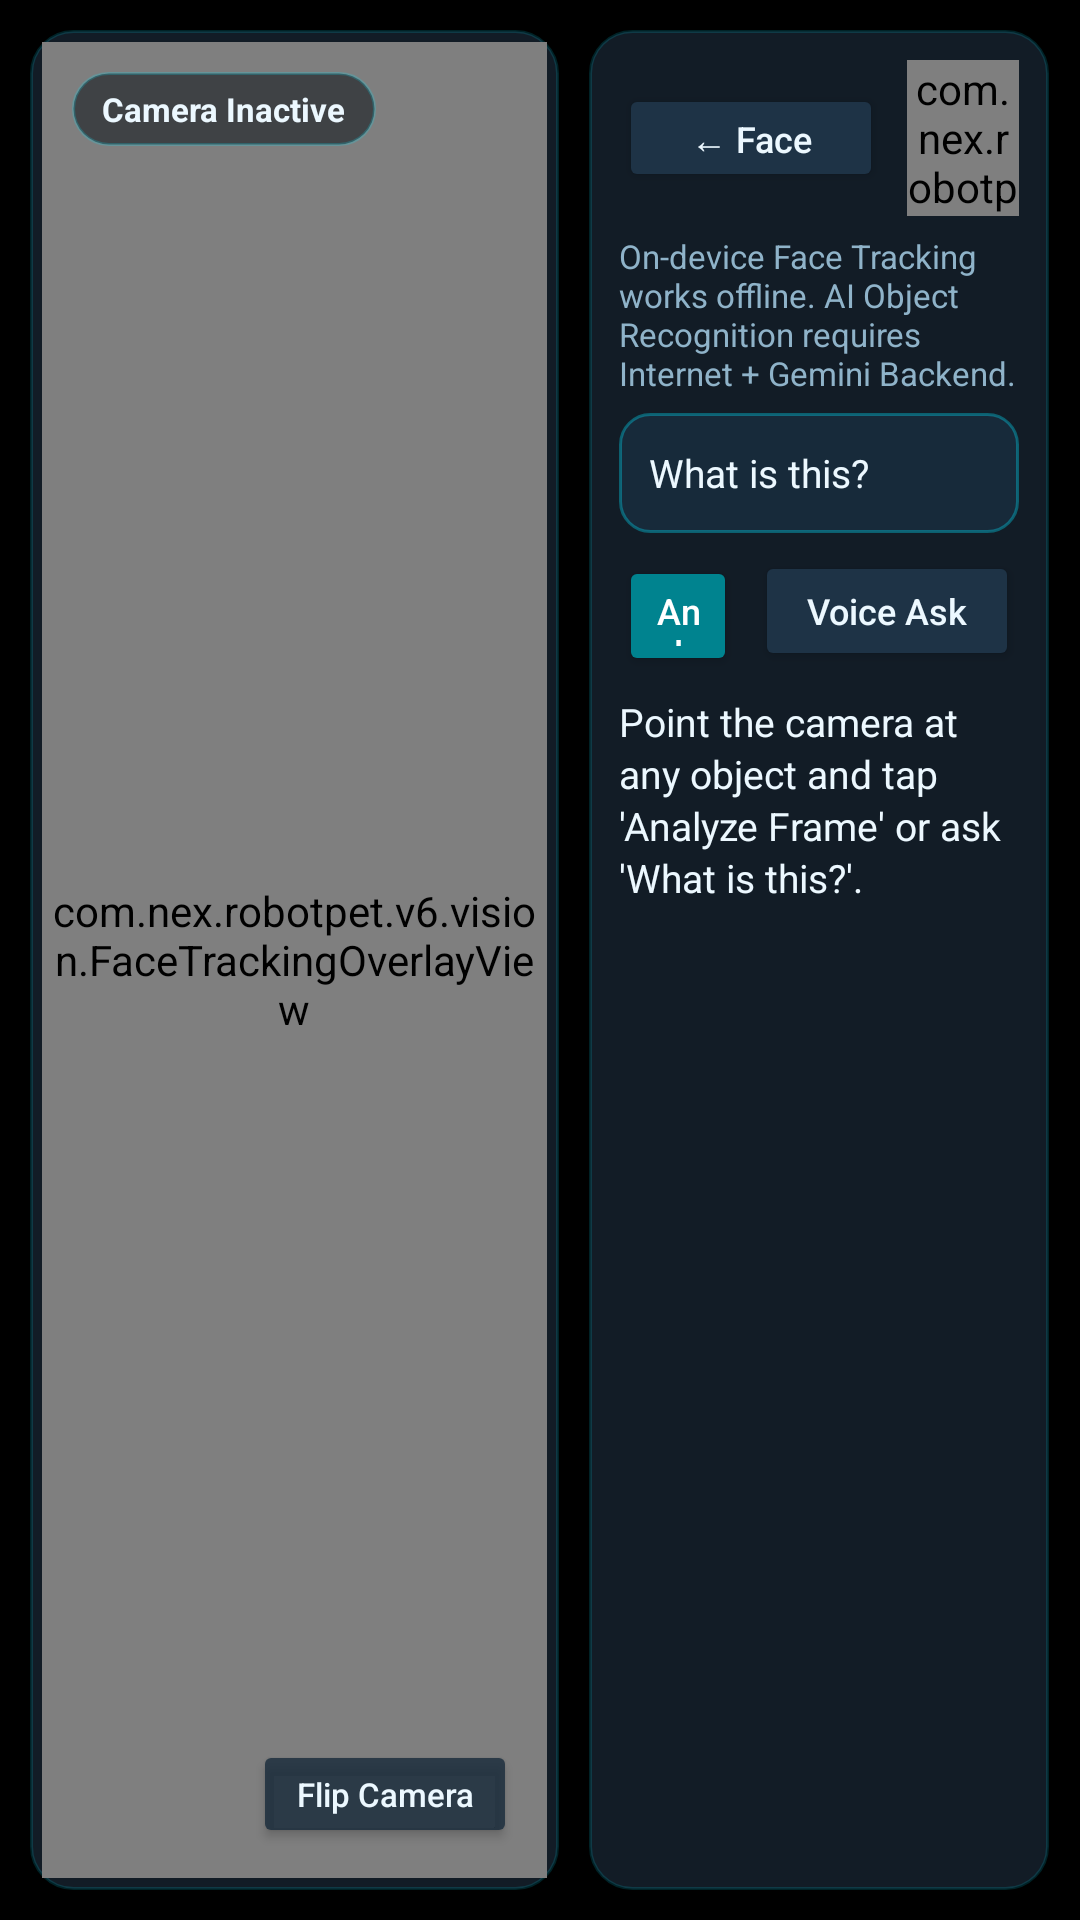

Reconstruct the res/layout file that produces this screen, plus the resources it refers to.
<!-- AndroidManifest.xml: application theme Theme.NEX6 -->
<!-- res/layout/activity_vision.xml -->
<?xml version="1.0" encoding="utf-8"?>
<LinearLayout xmlns:android="http://schemas.android.com/apk/res/android"
    android:layout_width="match_parent"
    android:layout_height="match_parent"
    android:background="#000000"
    android:keepScreenOn="true"
    android:orientation="horizontal"
    android:padding="10dp">

    
    <FrameLayout
        android:layout_width="0dp"
        android:layout_height="match_parent"
        android:layout_weight="1.15"
        android:background="@drawable/bg_cyber_card"
        android:padding="4dp">

        <androidx.camera.view.PreviewView
            android:id="@+id/cameraPreviewView"
            android:layout_width="match_parent"
            android:layout_height="match_parent" />

        <com.nex.robotpet.v6.vision.FaceTrackingOverlayView
            android:id="@+id/faceOverlayView"
            android:layout_width="match_parent"
            android:layout_height="match_parent" />

        <TextView
            android:id="@+id/tvFaceStatusBadge"
            android:layout_width="wrap_content"
            android:layout_height="wrap_content"
            android:layout_gravity="top|start"
            android:layout_margin="10dp"
            android:background="@drawable/bg_status_pill"
            android:paddingStart="10dp"
            android:paddingTop="5dp"
            android:paddingEnd="10dp"
            android:paddingBottom="5dp"
            android:text="Camera Inactive"
            android:textColor="@color/nex_text_primary"
            android:textSize="11sp"
            android:textStyle="bold" />

        <Button
            android:id="@+id/btnSwitchCamera"
            android:layout_width="wrap_content"
            android:layout_height="36dp"
            android:layout_gravity="bottom|end"
            android:layout_margin="10dp"
            android:backgroundTint="#CC172A3A"
            android:text="Flip Camera"
            android:textAllCaps="false"
            android:textColor="@color/nex_text_primary"
            android:textSize="11sp" />
    </FrameLayout>

    
    <LinearLayout
        android:layout_width="0dp"
        android:layout_height="match_parent"
        android:layout_marginStart="10dp"
        android:layout_weight="1"
        android:background="@drawable/bg_cyber_card"
        android:orientation="vertical"
        android:padding="10dp">

        <LinearLayout
            android:layout_width="match_parent"
            android:layout_height="wrap_content"
            android:gravity="center_vertical"
            android:orientation="horizontal">

            <Button
                android:id="@+id/btnBackFromVision"
                android:layout_width="wrap_content"
                android:layout_height="36dp"
                android:backgroundTint="#1E3346"
                android:text="← Face"
                android:textAllCaps="false"
                android:textColor="@color/nex_text_primary"
                android:textSize="12sp" />

            <com.nex.robotpet.v6.ui.RobotEyesView
                android:id="@+id/visionMiniEyes"
                android:layout_width="0dp"
                android:layout_height="52dp"
                android:layout_marginStart="8dp"
                android:layout_weight="1" />
        </LinearLayout>

        <TextView
            android:id="@+id/tvVisionModeNote"
            android:layout_width="match_parent"
            android:layout_height="wrap_content"
            android:layout_marginTop="6dp"
            android:text="On-device Face Tracking works offline. AI Object Recognition requires Internet + Gemini Backend."
            android:textColor="@color/nex_text_secondary"
            android:textSize="11sp" />

        <EditText
            android:id="@+id/etVisionPrompt"
            android:layout_width="match_parent"
            android:layout_height="40dp"
            android:layout_marginTop="6dp"
            android:background="@drawable/bg_cyber_button"
            android:hint="Ask e.g. What is this?"
            android:imeOptions="actionDone"
            android:inputType="text"
            android:paddingStart="10dp"
            android:paddingEnd="10dp"
            android:text="What is this?"
            android:textColor="@color/nex_text_primary"
            android:textColorHint="#668FB3C9"
            android:textSize="13sp" />

        <LinearLayout
            android:layout_width="match_parent"
            android:layout_height="wrap_content"
            android:layout_marginTop="6dp"
            android:orientation="horizontal">

            <Button
                android:id="@+id/btnAskWhatIsThis"
                android:layout_width="0dp"
                android:layout_height="40dp"
                android:layout_weight="1"
                android:backgroundTint="#00838F"
                android:text="Analyze Frame"
                android:textAllCaps="false"
                android:textColor="#FFFFFF"
                android:textSize="12sp" />

            <Button
                android:id="@+id/btnVoiceVisionAsk"
                android:layout_width="wrap_content"
                android:layout_height="40dp"
                android:layout_marginStart="6dp"
                android:backgroundTint="#1E3346"
                android:text="Voice Ask"
                android:textAllCaps="false"
                android:textColor="@color/nex_text_primary"
                android:textSize="12sp" />
        </LinearLayout>

        <ScrollView
            android:layout_width="match_parent"
            android:layout_height="0dp"
            android:layout_marginTop="8dp"
            android:layout_weight="1">

            <TextView
                android:id="@+id/tvVisionResult"
                android:layout_width="match_parent"
                android:layout_height="wrap_content"
                android:lineSpacingExtra="2dp"
                android:text="Point the camera at any object and tap 'Analyze Frame' or ask 'What is this?'."
                android:textColor="@color/nex_text_primary"
                android:textSize="13sp" />
        </ScrollView>

    </LinearLayout>

</LinearLayout>
<!-- resources referenced by this layout -->
<resources>
  <color name="nex_text_primary">#ECF8FF</color>
  <color name="nex_text_secondary">#8FB3C9</color>
  <!-- drawable bg_cyber_button (drawable) -->
  <?xml version="1.0" encoding="utf-8"?>
  <shape xmlns:android="http://schemas.android.com/apk/res/android"
      android:shape="rectangle">
      <solid android:color="#172A3A" />
      <corners android:radius="10dp" />
      <stroke
          android:width="1dp"
          android:color="#5500E5FF" />
  </shape>
  <!-- drawable bg_cyber_card (drawable) -->
  <?xml version="1.0" encoding="utf-8"?>
  <shape xmlns:android="http://schemas.android.com/apk/res/android"
      android:shape="rectangle">
      <solid android:color="#121C26" />
      <corners android:radius="14dp" />
      <stroke
          android:width="1dp"
          android:color="#2600E5FF" />
  </shape>
  <!-- drawable bg_status_pill (drawable) -->
  <?xml version="1.0" encoding="utf-8"?>
  <shape xmlns:android="http://schemas.android.com/apk/res/android"
      android:shape="rectangle">
      <solid android:color="#88090E14" />
      <corners android:radius="12dp" />
      <stroke
          android:width="1dp"
          android:color="#3300E5FF" />
  </shape>
  <style name="Theme.NEX6" parent="Theme.MaterialComponents.NoActionBar">
          <item name="colorPrimary">@color/nex_cyan</item>
          <item name="colorPrimaryVariant">@color/nex_cyan_dim</item>
          <item name="colorSecondary">@color/nex_online_green</item>
          <item name="android:windowBackground">@color/pure_black</item>
          <item name="android:statusBarColor">@color/pure_black</item>
          <item name="android:navigationBarColor">@color/pure_black</item>
          <item name="android:windowFullscreen">true</item>
          <item name="android:windowLayoutInDisplayCutoutMode" tools:targetApi="p">shortEdges</item>
      </style>
  <color name="nex_cyan">#00E5FF</color>
  <color name="nex_cyan_dim">#004D61</color>
  <color name="nex_online_green">#00E676</color>
  <color name="pure_black">#000000</color>
</resources>
